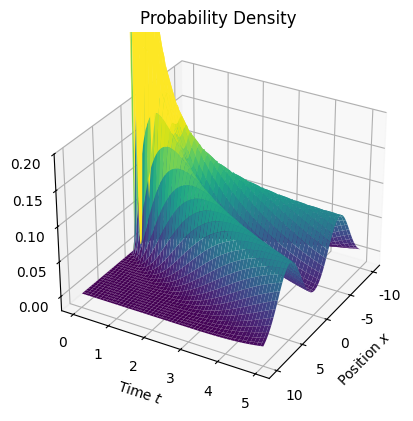
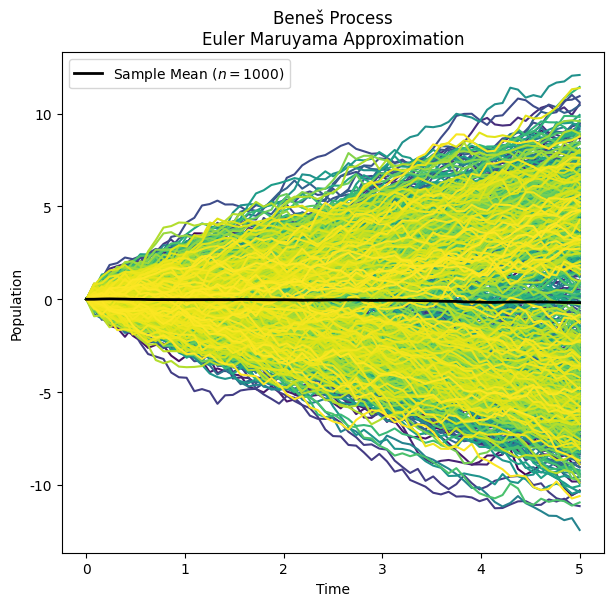

Here is the Python script that generated these plots, in order: (Note: this script raises an exception after producing the figures.)
# --- Python imports
from matplotlib.colors import Normalize
from matplotlib import pyplot as plt
from mpl_toolkits.mplot3d import Axes3D
import numpy as np
import pandas as pd
from scipy.stats import kde
import seaborn as sns

# --- Plot Known density
def p_analytical(x, t):
    return 1 / np.sqrt(2 * np.pi * t) * np.cosh(x) * np.exp(-t/2) * np.exp(-x**2/(2*t))


x_plot = np.linspace(-10, 10, 200)
t_plot = np.linspace(0, 5, 201)[1:]

xx, tt = np.meshgrid(x_plot, t_plot)

norm = Normalize(vmin=0,vmax=0.2)

fig = plt.figure()
ax1 = fig.add_subplot(111, projection='3d')
ax1.set_zlim(top=0.2)
ax1.plot_surface(xx, tt, p_analytical(xx, tt), cmap=plt.cm.get_cmap('viridis'),
                 norm=norm)
ax1.view_init(30, 30)
plt.xlabel('Position $x$')
plt.ylabel('Time $t$')
plt.title('Probability Density')



# --- Brownian Motion
def multiple_brownian_motion(end_time=1., num_tsteps=500, n_trials=1000):
    """Creates multiple 1-D Brownian motion with time as the row index and
    each column as a separate path of Brownian motion.

    This assumes that all Brownian motion starts at 0. Currently only
    implements one-dimensional Brownian motion. This also assumes all
    step sizes are the same size.

    The steps of Brownian motion, ``dw``, are modeled with a Gaussian
    distribution with mean 0 and variance ``sqrt(dt)``, where ``dt``
    is the constant time step size.

    Parameters
    ----------
    end_time : float

    num_tsteps : int
        The number of steps to take. Will calculate the step
        size dt internally. The number of rows in the output of
        Brownian motion will be num_tsteps + 1.

    n_trials : int
        The number of sample paths to create. This will be the number
        of columns in the output.

    Returns
    -------
    t : ndarray
        One-dimensional time ndarray from 0 to ``end_time`` with
        shape (``num_tsteps``+1,)

    w : ndarray
        Two-dimensional ndarray representing ``n_trials`` number of
        sample paths of one-dimensional Brownian motion.
        This will be of shape (``num_tsteps``+1, ``n_trials``).

    dt : float
        The value indicating the step size of t. This is only implemented
        with constant step size.

    dw : ndarray
        Two-dimensional ndarray representing the steps of Brownian motion.
        The first row is all zeros. Each i-th row of ``dw``, ie. dw[i, :]
        indicates the change in ``w`` from w[i-1, :] to w[i, :]
        This will be the same shape as ``w``, (``num_tsteps``+1, ``n_trials``).

    """

    dt = (end_time - 0) / num_tsteps
    dw = np.random.normal(scale=np.sqrt(dt), size=(num_tsteps+1, n_trials))
    # Brownian motion must start at time 0 with value 0
    dw[0] = np.zeros_like(dw[0])
    w = dw.cumsum(axis=0)
    # t is not used in calculations, but returned to allow user to keep track
    # of points in time
    t = np.linspace(0, end_time, num=num_tsteps+1).reshape((num_tsteps+1, 1))
    assert w.shape[0] == t.shape[0], ('time and position arrays are not the '
                                      'same length. w.shape[0] - t.shape[0] = '
                                      f'{w.shape[0] - t.shape[0]}')
    assert w.shape == dw.shape, ('position and velocity arrays are not the '
                                 'same shape: '
                                 f'w.shape: {w.shape}    dw.shape: {dw.shape}')
    return t, w, dt, dw


def euler_maruyama_nonlinear_vec(f, g, x0, t, dt, dw, M):
    """
    calculates the EM approximation on the nonlinear one-dimensional SDE,
    vectorized for multiple trials based on the shape of ``dw``.

    SDE is of the form:
    dX = f(X)dt + G(X)dW; X(0) = X0

    :param f: shift function in SDE. Must be passed as a function of x
    :param g: drift/dispersion function in SDE
    :param x0: Initial condition
    :param t: time one dimensional nd-array
    :param dt: step size of time array, float
    :param dw: White noise associated with the Brownian motion, ndarray
    :param M: multiple of dt for Euler-Maruyama step size. Do not make this too large.
    :return: time array and solution x array
    """

    if M < 1:
        raise ValueError('M must be greater than or equal to 1')

    Dt = M * dt  # EM step size
    L = (t.shape[0] - 1) / M  # number of EM steps

    if not L.is_integer():
        raise ValueError('Cannot handle Step Size that is not a multiple of M')

    L = int(L)  # needed for range below

    x = [np.full((dw.shape[1],), x0)]
    T = [0]
    for i in range(1, L+1):
        # DW is the step of Brownian motion for EM step size
        DW = (dw[M * (i - 1) + 1:M * i + 1, :]).sum(axis=0).reshape(dw.shape[1], )
        x.append(x[i-1] + Dt * f(x[i-1]) + g(x[i-1]) * DW)
        T.append(T[i-1] + Dt)

    return np.array(T), np.array(x)


def plot_on_axis(ax, time, pos, cols, title, color_map, with_mean=False):
    for idx, col in enumerate(cols):
        ax.plot(time, pos[:, col], c=color_map(idx))
    ax.set_title(title)
    if with_mean:
        ax.plot(time, pos.mean(axis=1), color='black',
            label=r'Sample Mean $(n={})$'.format(pos.shape[1]), linewidth=2)
        ax.legend()


# -- Input Deck
# Parameters for SDE
def f(x):
    return np.tanh(x)

def g(x):
    del x  # unused
    return 1

# Initial Condition
x0 = 0

# Brownian Motion
END_TIME = 5.
NUM_TSTEPS = 2**8
N_TRIALS = 1000

# Euler-Maruyama
M = 4  # multiple of step size

# Plotting Parameters
N_PATHS = 1000
viridis = plt.get_cmap('viridis', lut=N_PATHS)
columns = np.arange(N_PATHS)
np.random.shuffle(columns)
plot_columns = columns[:N_PATHS]

# -- Calculate
t, w, dt, dw = multiple_brownian_motion(end_time=END_TIME,
                                        num_tsteps=NUM_TSTEPS,
                                        n_trials=N_TRIALS)

t_em, x_em = euler_maruyama_nonlinear_vec(f, g, x0, t, dt, dw, M)

fig, ax = plt.subplots(1, figsize=(7, 6.5))
plot_on_axis(ax, t_em, x_em, plot_columns, r'Beneš Process'+'\nEuler Maruyama Approximation',
             color_map=viridis, with_mean=True)
plt.xlabel('Time')
plt.ylabel('Population')

plt.figure()
data_points = pd.DataFrame({
    'Time': np.tile(t_em, N_TRIALS),
    'Position': x_em.flatten(order='F')
})

sns.set_style("white")
sns.kdeplot(data_points['Time'], data_points['Position'], cmap="Reds", shade=True, bw=.15)
plt.title('Contour Plot of the Numerical Simulation Density')

